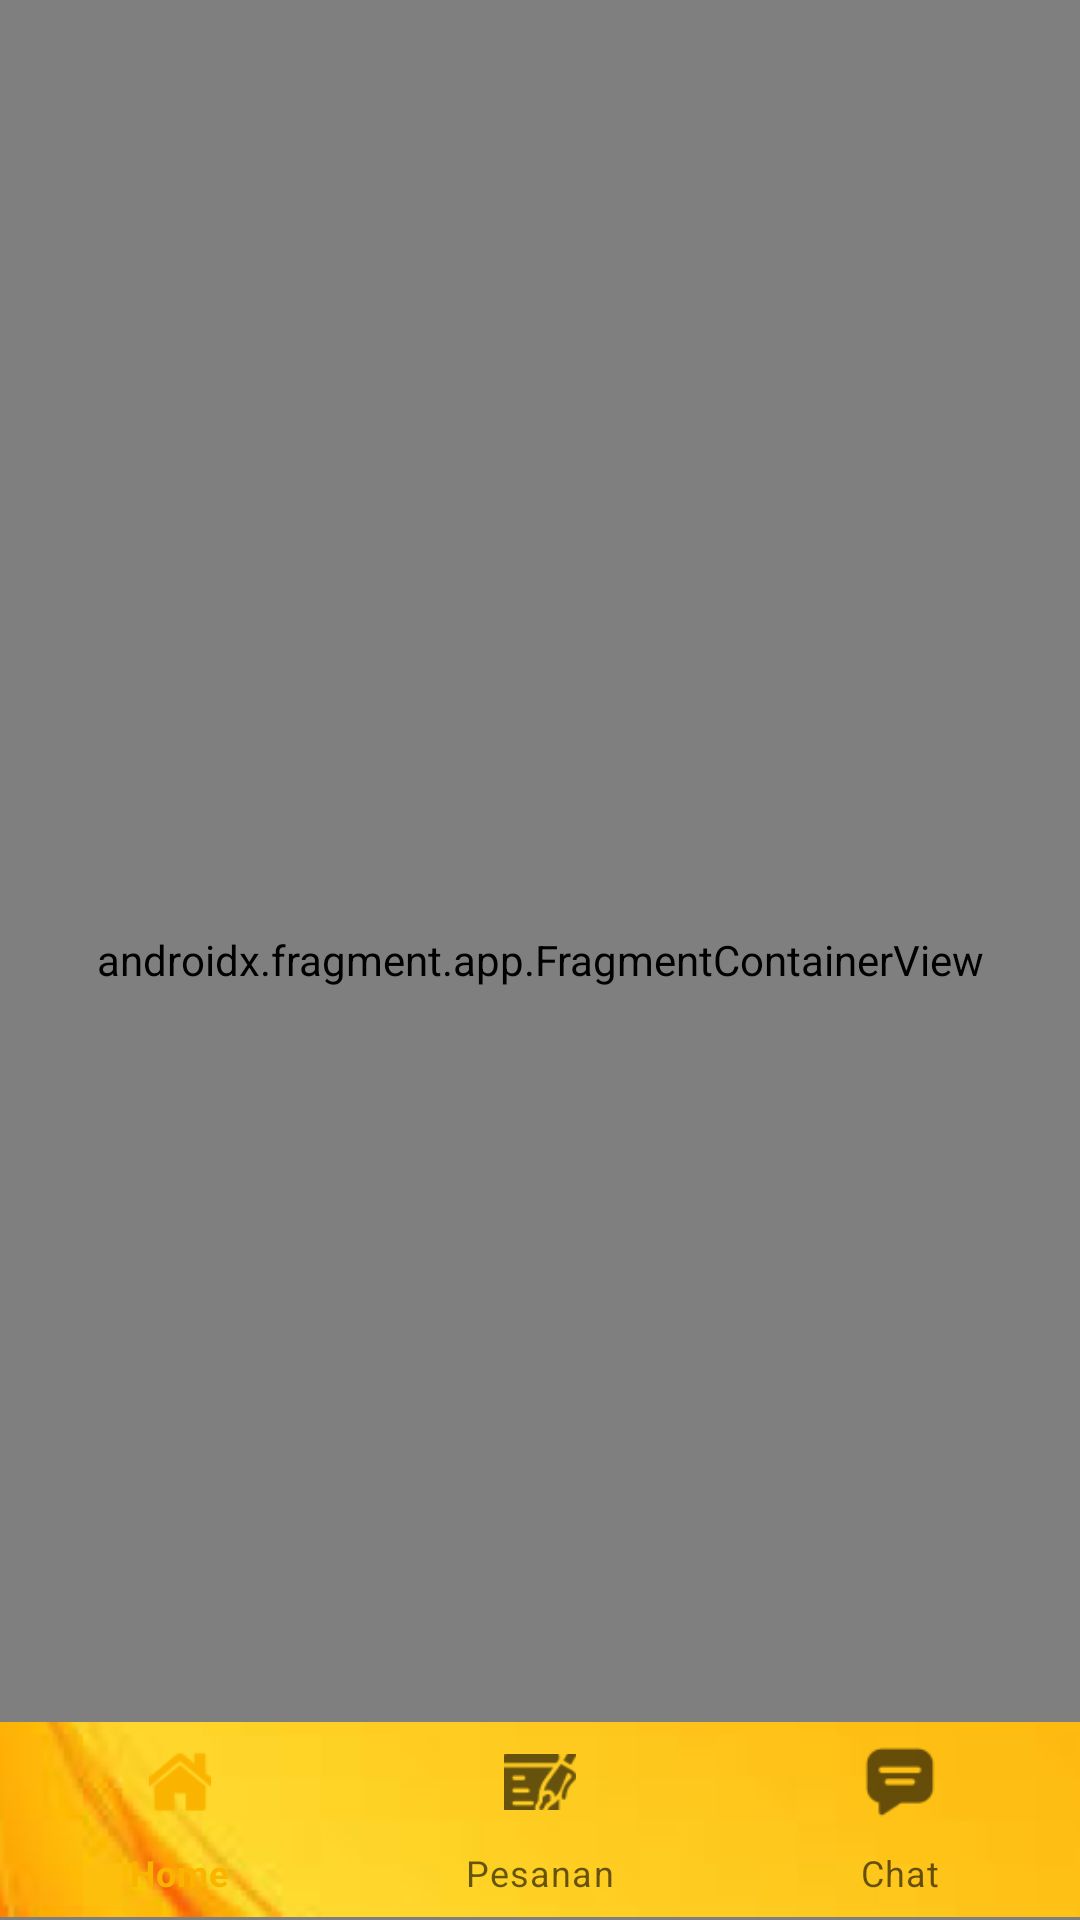

Write the Android layout XML for this screen, with the resource values it uses.
<!-- AndroidManifest.xml: application theme Theme.RapiDMove -->
<!-- res/layout/activity_home.xml -->
<?xml version="1.0" encoding="utf-8"?>
<RelativeLayout xmlns:android="http://schemas.android.com/apk/res/android"
    xmlns:app="http://schemas.android.com/apk/res-auto"
    xmlns:tools="http://schemas.android.com/tools"
    android:layout_width="match_parent"
    android:layout_height="match_parent"
    tools:context=".Home"
    android:background="@color/white">

    <com.google.android.material.bottomnavigation.BottomNavigationView
        android:id="@+id/bottomNavigationView"
        android:layout_width="match_parent"
        android:layout_height="wrap_content"
        android:layout_alignParentBottom="true"
        android:layout_marginBottom="1dp"
        android:background="@drawable/bawah"
        app:layout_constraintBottom_toBottomOf="parent"
        app:layout_constraintEnd_toEndOf="parent"
        app:layout_constraintStart_toStartOf="parent"
        app:menu="@menu/bottom_menu">

    </com.google.android.material.bottomnavigation.BottomNavigationView>

    <androidx.fragment.app.FragmentContainerView
        android:id="@+id/fragmentContainerView"
        android:name="androidx.navigation.fragment.NavHostFragment"
        android:layout_width="match_parent"
        android:layout_height="match_parent"
        android:layout_alignParentBottom="true"
        android:layout_marginBottom="0dp"
        app:defaultNavHost="true"
        app:layout_constraintBottom_toBottomOf="parent"
        app:layout_constraintEnd_toEndOf="parent"
        app:layout_constraintStart_toStartOf="parent"
        app:layout_constraintTop_toTopOf="parent"
        app:navGraph="@navigation/my_nav" />
</RelativeLayout>
<!-- resources referenced by this layout -->
<resources>
  <color name="white">#FFFFFFFF</color>
  <!-- drawable bawah: png bitmap (drawable, 9756 bytes) -->
  <style name="Theme.RapiDMove" parent="Theme.MaterialComponents.DayNight.DarkActionBar">
          
          <item name="colorPrimary">@color/purple_500</item>
          <item name="colorPrimaryVariant">@color/purple_700</item>
          <item name="colorOnPrimary">@color/white</item>
          
          <item name="colorSecondary">@color/teal_200</item>
          <item name="colorSecondaryVariant">@color/teal_700</item>
          <item name="colorOnSecondary">@color/black</item>
          
          <item name="android:statusBarColor" tools:targetApi="l">?attr/colorPrimaryVariant</item>
          
      </style>
  <color name="purple_500">#FAB400</color>
  <color name="purple_700">#FAB400</color>
  <color name="teal_200">#FF03DAC5</color>
  <color name="teal_700">#FF018786</color>
  <color name="black">#FF000000</color>
</resources>
